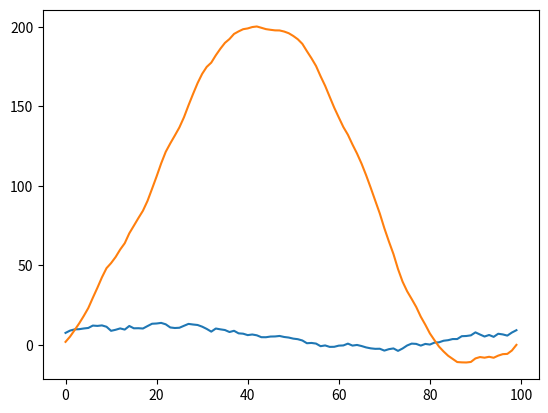

Recreate this plot in Python.
#%%
import numpy as np
import matplotlib.pyplot as plt
np.random.seed(0)

# %%
N = 100
x = np.random.randn(N+10)
x = np.cumsum(x)[10:]
m = np.mean(x)

#%%
plt.plot(x)
print(m)

#%% (1) Dispersion profile
y = np.cumsum(x-m)
plt.plot(y)
# %%
